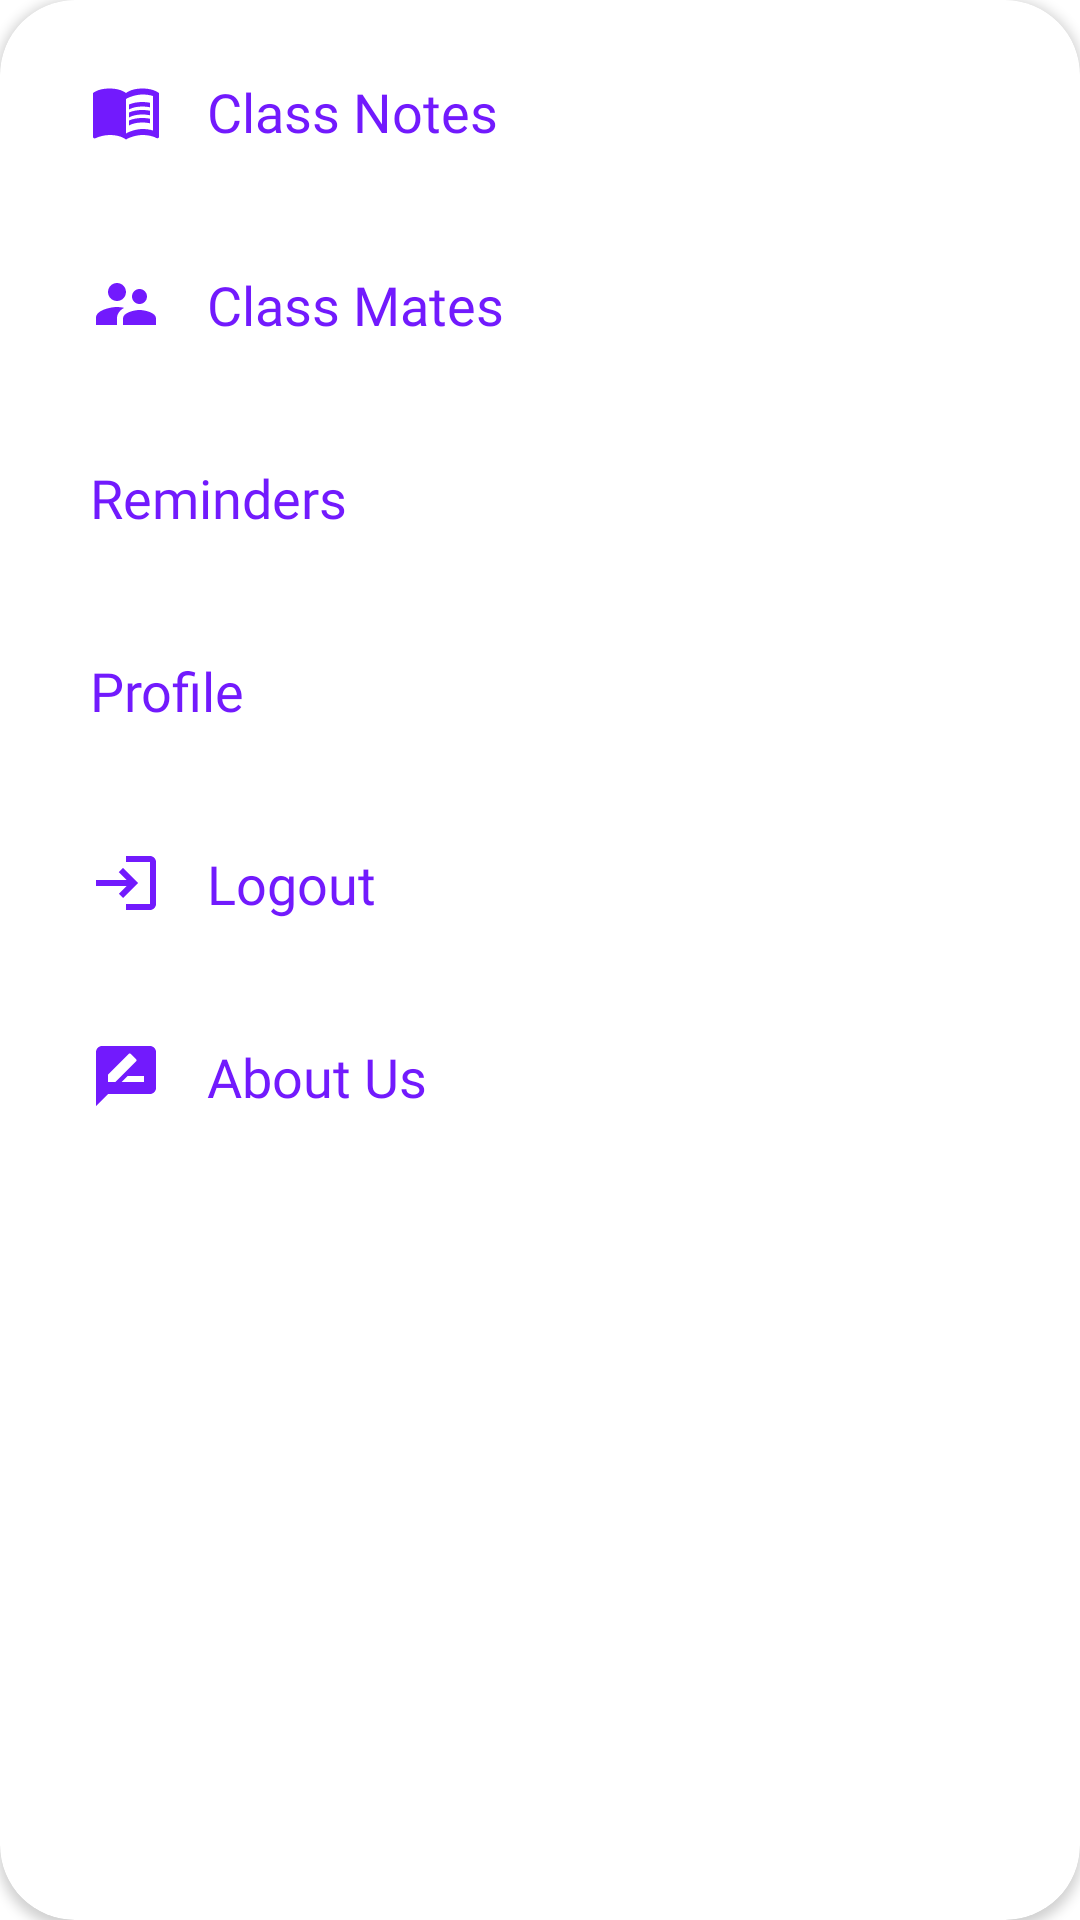

Layout XML and referenced resources for this Android screen:
<!-- AndroidManifest.xml: application theme AppTheme -->
<!-- res/layout/bottom_items.xml -->
<?xml version="1.0" encoding="utf-8"?>
<androidx.cardview.widget.CardView
    xmlns:android="http://schemas.android.com/apk/res/android"
    android:layout_width="match_parent"
    android:layout_height="wrap_content"
    xmlns:app="http://schemas.android.com/apk/res-auto"
    app:behavior_peekHeight="12dp"
    app:behavior_hideable="false"
    android:layout_marginBottom="40dp"
    android:layout_margin="2dp"
    app:cardCornerRadius="25dp"
    app:cardPreventCornerOverlap="true"
    app:layout_behavior="@string/bottom_sheet_behavior">

    <LinearLayout
        android:id="@+id/llBottom"
        android:layout_width="match_parent"
        android:layout_height="wrap_content"
        android:paddingStart="15dp"
        android:padding="0dp"
        android:orientation="vertical"
        android:layout_margin="0dp">

        <TextView
            android:id="@+id/classNotes"
            android:layout_width="match_parent"
            android:layout_height="wrap_content"
            android:text="@string/class_notes"
            android:textSize="18sp"
            android:padding="15dp"
            android:layout_marginTop="10dp"
            android:layout_marginBottom="5dp"
            android:fontFamily="@font/cabin"
            android:drawablePadding="15dp"
            android:textColor="@color/colorPrimary"
            app:drawableTint="@color/colorPrimary"
            app:drawableStartCompat="@drawable/ic_baseline_menu_book_24" />

        <TextView
            android:id="@+id/collegeMates"
            android:layout_width="match_parent"
            android:layout_height="wrap_content"
            android:text="@string/class_mates"
            android:layout_marginTop="5dp"
            android:layout_marginBottom="5dp"
            android:textSize="18sp"
            android:padding="15dp"
            android:fontFamily="@font/cabin"
            android:drawablePadding="15dp"
            android:textColor="@color/colorPrimary"
            app:drawableTint="@color/colorPrimary"
            app:drawableStartCompat="@drawable/ic_baseline_supervisor_account_24" />


        <TextView
            android:id="@+id/remainders"
            android:layout_width="match_parent"
            android:layout_height="wrap_content"
            android:text="@string/reminders"
            android:layout_marginTop="5dp"
            android:layout_marginBottom="5dp"
            android:textSize="18sp"
            android:padding="15dp"
            android:fontFamily="@font/cabin"
            android:drawablePadding="15dp"
            android:textColor="@color/colorPrimary"
            app:drawableTint="@color/colorPrimary"
            app:drawableStartCompat="@drawable/ic_baseline_notifications_active_24" />



        <TextView
            android:id="@+id/profile"
            android:layout_width="match_parent"
            android:layout_height="wrap_content"
            android:text="@string/profile"
            android:textSize="18sp"
            android:layout_marginBottom="5dp"
            android:layout_marginTop="5dp"
            android:padding="15dp"
            android:fontFamily="@font/cabin"
            android:drawablePadding="15dp"
            android:textColor="@color/colorPrimary"
            app:drawableStartCompat="@drawable/ic_baseline_person_24"
            app:drawableTint="@color/colorPrimary" />

        <TextView
            android:id="@+id/logOut"
            android:layout_width="match_parent"
            android:layout_height="wrap_content"
            android:text="@string/logout"
            android:textSize="18sp"
            android:layout_marginBottom="5dp"
            android:layout_marginTop="5dp"
            android:padding="15dp"
            android:fontFamily="@font/cabin"
            android:drawablePadding="15dp"
            android:textColor="@color/colorPrimary"
            app:drawableStartCompat="@drawable/ic_baseline_login_24"
            app:drawableTint="@color/colorPrimary" />

        <TextView
            android:id="@+id/rateUs"
            android:layout_width="match_parent"
            android:layout_height="wrap_content"
            android:text="@string/about_us"
            android:textSize="18sp"
            android:layout_marginTop="5dp"
            android:layout_marginBottom="15dp"
            android:padding="15dp"
            android:fontFamily="@font/cabin"
            android:drawablePadding="15dp"
            android:textColor="@color/colorPrimary"
            app:drawableStartCompat="@drawable/ic_baseline_rate_review_24"
            app:drawableTint="@color/colorPrimary" />


    </LinearLayout>
</androidx.cardview.widget.CardView>
<!-- resources referenced by this layout -->
<resources>
  <color name="colorPrimary">#721AFD</color>
  <!-- drawable ic_baseline_login_24 (drawable) -->
  <vector android:height="24dp" android:tint="#A7A7A7"
      android:viewportHeight="24" android:viewportWidth="24"
      android:width="24dp" xmlns:android="http://schemas.android.com/apk/res/android">
      <path android:fillColor="@android:color/white" android:pathData="M11,7L9.6,8.4l2.6,2.6H2v2h10.2l-2.6,2.6L11,17l5,-5L11,7zM20,19h-8v2h8c1.1,0 2,-0.9 2,-2V5c0,-1.1 -0.9,-2 -2,-2h-8v2h8V19z"/>
  </vector>
  <!-- drawable ic_baseline_menu_book_24 (drawable) -->
  <vector android:height="24dp" android:tint="#A7A7A7"
      android:viewportHeight="24" android:viewportWidth="24"
      android:width="24dp" xmlns:android="http://schemas.android.com/apk/res/android">
      <path android:fillColor="@android:color/white" android:pathData="M21,5c-1.11,-0.35 -2.33,-0.5 -3.5,-0.5c-1.95,0 -4.05,0.4 -5.5,1.5c-1.45,-1.1 -3.55,-1.5 -5.5,-1.5S2.45,4.9 1,6v14.65c0,0.25 0.25,0.5 0.5,0.5c0.1,0 0.15,-0.05 0.25,-0.05C3.1,20.45 5.05,20 6.5,20c1.95,0 4.05,0.4 5.5,1.5c1.35,-0.85 3.8,-1.5 5.5,-1.5c1.65,0 3.35,0.3 4.75,1.05c0.1,0.05 0.15,0.05 0.25,0.05c0.25,0 0.5,-0.25 0.5,-0.5V6C22.4,5.55 21.75,5.25 21,5zM21,18.5c-1.1,-0.35 -2.3,-0.5 -3.5,-0.5c-1.7,0 -4.15,0.65 -5.5,1.5V8c1.35,-0.85 3.8,-1.5 5.5,-1.5c1.2,0 2.4,0.15 3.5,0.5V18.5z"/>
      <path android:fillColor="@android:color/white" android:pathData="M17.5,10.5c0.88,0 1.73,0.09 2.5,0.26V9.24C19.21,9.09 18.36,9 17.5,9c-1.7,0 -3.24,0.29 -4.5,0.83v1.66C14.13,10.85 15.7,10.5 17.5,10.5z"/>
      <path android:fillColor="@android:color/white" android:pathData="M13,12.49v1.66c1.13,-0.64 2.7,-0.99 4.5,-0.99c0.88,0 1.73,0.09 2.5,0.26V11.9c-0.79,-0.15 -1.64,-0.24 -2.5,-0.24C15.8,11.66 14.26,11.96 13,12.49z"/>
      <path android:fillColor="@android:color/white" android:pathData="M17.5,14.33c-1.7,0 -3.24,0.29 -4.5,0.83v1.66c1.13,-0.64 2.7,-0.99 4.5,-0.99c0.88,0 1.73,0.09 2.5,0.26v-1.52C19.21,14.41 18.36,14.33 17.5,14.33z"/>
  </vector>
  <!-- drawable ic_baseline_rate_review_24 (drawable) -->
  <vector android:height="24dp" android:tint="#A7A7A7"
      android:viewportHeight="24" android:viewportWidth="24"
      android:width="24dp" xmlns:android="http://schemas.android.com/apk/res/android">
      <path android:fillColor="@android:color/white" android:pathData="M20,2L4,2c-1.1,0 -1.99,0.9 -1.99,2L2,22l4,-4h14c1.1,0 2,-0.9 2,-2L22,4c0,-1.1 -0.9,-2 -2,-2zM6,14v-2.47l6.88,-6.88c0.2,-0.2 0.51,-0.2 0.71,0l1.77,1.77c0.2,0.2 0.2,0.51 0,0.71L8.47,14L6,14zM18,14h-7.5l2,-2L18,12v2z"/>
  </vector>
  <!-- drawable ic_baseline_supervisor_account_24 (drawable) -->
  <vector android:height="24dp" android:tint="#A7A7A7"
      android:viewportHeight="24" android:viewportWidth="24"
      android:width="24dp" xmlns:android="http://schemas.android.com/apk/res/android">
      <path android:fillColor="@android:color/white" android:pathData="M16.5,12c1.38,0 2.49,-1.12 2.49,-2.5S17.88,7 16.5,7C15.12,7 14,8.12 14,9.5s1.12,2.5 2.5,2.5zM9,11c1.66,0 2.99,-1.34 2.99,-3S10.66,5 9,5C7.34,5 6,6.34 6,8s1.34,3 3,3zM16.5,14c-1.83,0 -5.5,0.92 -5.5,2.75L11,19h11v-2.25c0,-1.83 -3.67,-2.75 -5.5,-2.75zM9,13c-2.33,0 -7,1.17 -7,3.5L2,19h7v-2.25c0,-0.85 0.33,-2.34 2.37,-3.47C10.5,13.1 9.66,13 9,13z"/>
  </vector>
  <string name="about_us">About Us</string>
  <string name="class_mates">Class Mates</string>
  <string name="class_notes">Class Notes</string>
  <string name="logout">Logout</string>
  <string name="profile">Profile</string>
  <string name="reminders">Reminders</string>
  <style name="AppTheme" parent="Theme.MaterialComponents.Light.NoActionBar">
          
          <item name="colorPrimary">@color/colorPrimary</item>
          <item name="colorPrimaryDark">@color/colorPrimaryDark</item>
          <item name="colorAccent">@color/colorAccent</item>
          <item name="fontFamily">@font/cabin</item>
      </style>
  <color name="colorPrimaryDark">#721AFD</color>
  <color name="colorAccent">#ffffff</color>
</resources>
